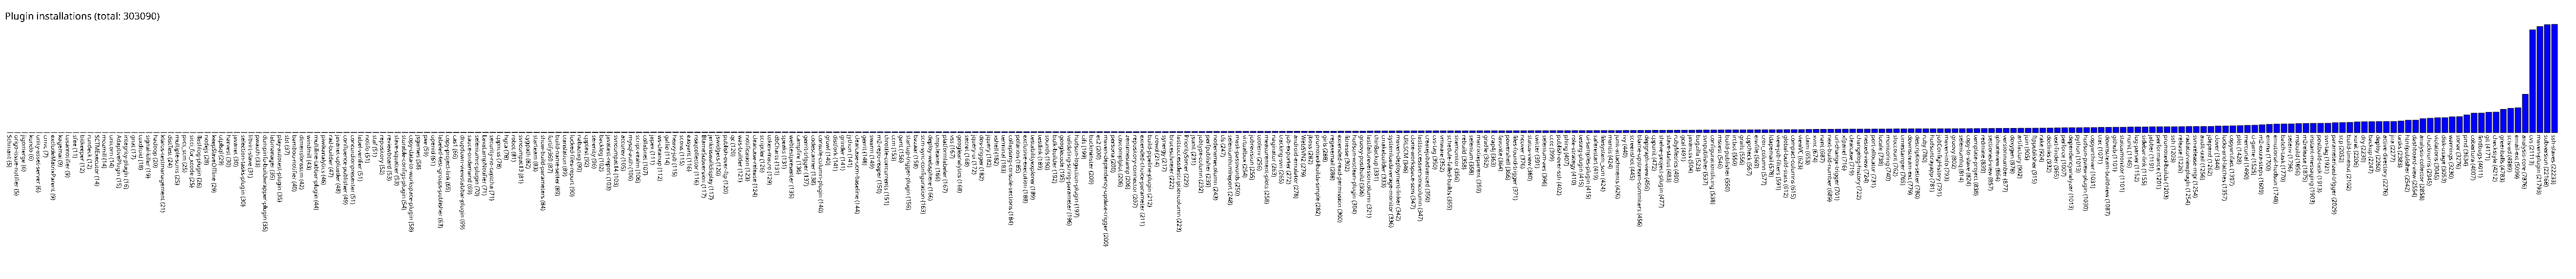

The file beside this chart, header and first rows:
Schmant, 5
origo-issue-notifier, 5
jigomerge, 6
kundo, 6
unity-asset-server, 6
cmvc, 7
excludeMatrixParent, 9
kagemai, 9
tusarnotifier, 9
sfee, 11
bitkeeper, 12
rundeck, 12
SCTMExecutor, 14
mozmill, 14
unicorn, 14
AdaptivePlugin, 15
integrity-plugin, 16
gnat, 17
tuxdroid, 18
signal-killer, 19
hadoop, 20
klaros-testmanagement, 21
distTest, 24
multiple-scms, 25
pvcs_scm, 25
sicci_for_xcode, 25
flashlog-plugin, 26
nodejs, 28
keepSlaveOffline, 29
utplsql, 29
harvest, 30
javanet, 30
selection-tasks-plugin, 30
libvirt-slave, 31
pwauth, 33
dumpinfo-buildwrapper-plugin, 35
labmanager, 35
play-autotest-plugin, 35
sbt, 37
bamboo-notifier, 40
dimensionsscm, 42
windmill, 43
multiline-tabbar-plugin, 44
piwikanalytics, 46
rad-builder, 47
javanet-uploader, 48
confluence-publisher, 49
concordionpresenter, 51
label-verifier, 51
notifo, 51
staf, 51
repository, 52
reviewboard, 53
slave-squatter, 53
storable-configs-plugin, 54
copy-data-to-workspace-plugin, 58
jsgames, 58
pxe, 59
openid, 61
labeled-test-groups-publisher, 63
copy-project-link, 65
... 288 more rows
